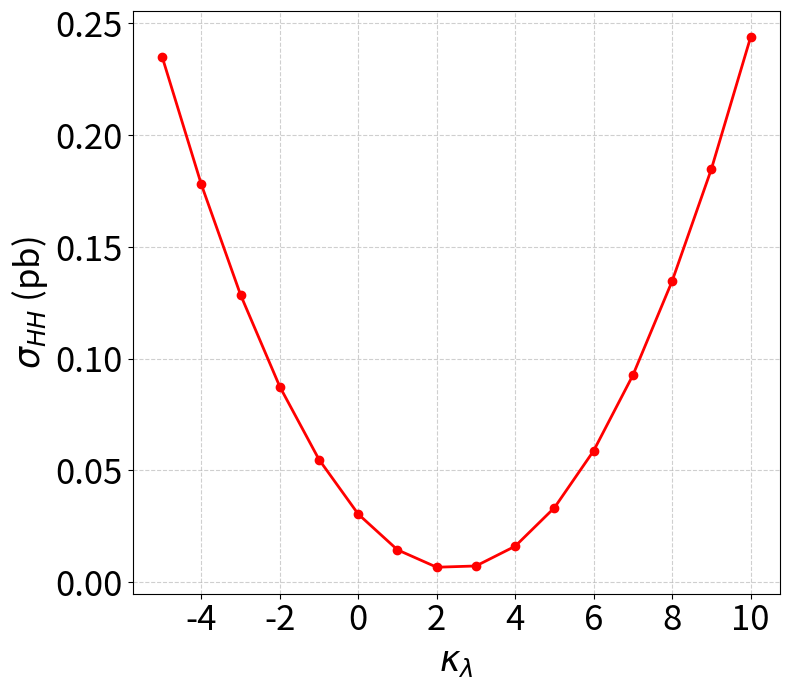

Here is the Python script that generated this plot:
import matplotlib.pyplot as plt

kappa_lambda = list(range(-5, 11)) 

cross_section = [
    0.2352, 0.178, 0.1286, 0.08751, 0.05488, 0.03046, 0.01448, 0.006702, 0.007261, 0.0161, 0.03332, 0.0588, 0.0926, 0.1347, 0.1848, 0.2438
]

plt.figure(figsize=(8, 7))
plt.plot(kappa_lambda, cross_section, marker='o', linestyle='-', color='red', linewidth=2)
plt.xlabel(r'$\kappa_{\lambda}$', fontsize=25)
plt.ylabel(r'$\sigma_{HH}$ (pb)', fontsize=25)
plt.grid(True, linestyle='--', alpha=0.6)
plt.xticks(fontsize=25)
plt.yticks(fontsize=25)
plt.tight_layout()
plt.show() 
